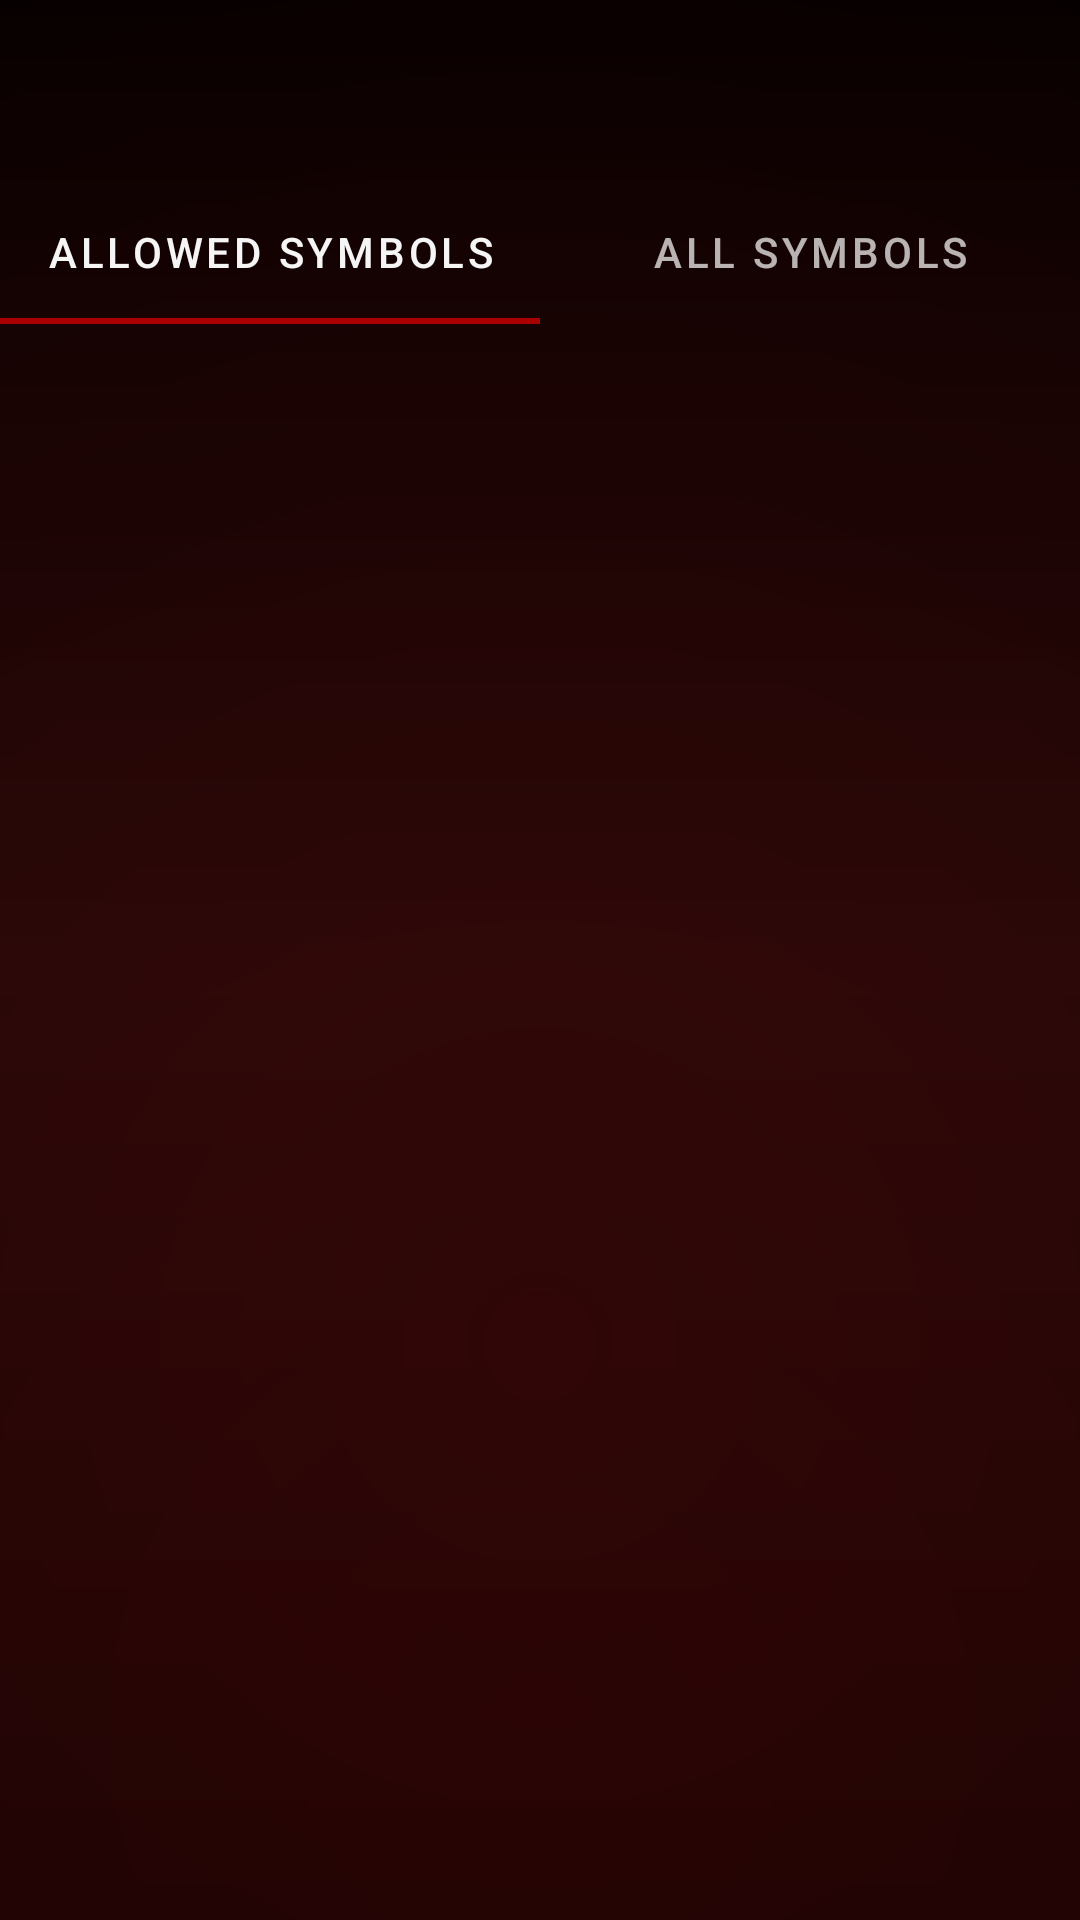

Layout XML and referenced resources for this Android screen:
<!-- AndroidManifest.xml: application theme Theme.RoboTrader -->
<!-- res/layout/assets_fragment.xml -->
<?xml version="1.0" encoding="utf-8"?>
<RelativeLayout xmlns:android="http://schemas.android.com/apk/res/android"
    xmlns:app="http://schemas.android.com/apk/res-auto"
    xmlns:tools="http://schemas.android.com/tools"
    android:layout_width="match_parent"
    android:layout_height="match_parent"
    android:background="@drawable/ios26_crimson_atmosphere"
    tools:context=".ui.home.assets.AssetsFragment">

    <ImageButton
        android:id="@+id/backbtn"
        android:layout_width="40dp"
        android:layout_height="40dp"
        android:layout_marginStart="16dp"
        android:layout_marginTop="20dp"
        android:background="?attr/selectableItemBackgroundBorderless"
        android:padding="8dp"
        android:src="@drawable/ic_baseline_arrow_back_24"
        android:contentDescription="Back" />

    <TextView
        android:id="@+id/top_text"
        android:layout_width="wrap_content"
        android:layout_height="wrap_content"
        android:layout_marginTop="28dp"
        android:layout_marginStart="8dp"
        android:layout_toRightOf="@+id/backbtn"
        android:textAlignment="center"
        android:textColor="@color/text_title"
        android:textSize="18sp"
        android:textStyle="bold" />

    <com.google.android.material.tabs.TabLayout
        android:id="@+id/tab_layout"
        android:layout_width="match_parent"
        android:layout_height="wrap_content"
        app:tabTextColor="@color/text_secondary"
        android:layout_below="@+id/backbtn"
        app:tabIndicatorColor="@color/text_accent"
        android:background="@android:color/transparent"
        app:tabSelectedTextColor="@color/text_title"
        app:tabTextAppearance="@style/TextAppearance.AppCompat.Body2">

        <com.google.android.material.tabs.TabItem
            android:layout_width="wrap_content"
            android:layout_height="wrap_content"
            android:text="Allowed Symbols" />

        <com.google.android.material.tabs.TabItem
            android:layout_width="wrap_content"
            android:layout_height="wrap_content"
            android:text="All Symbols" />
    </com.google.android.material.tabs.TabLayout>

    <androidx.viewpager.widget.ViewPager
        android:id="@+id/view_pager"
        android:layout_width="match_parent"
        android:layout_height="wrap_content"
        android:layout_below="@+id/tab_layout" />

    <TextView
        android:visibility="gone"
        android:id="@+id/no_account"
        android:layout_width="wrap_content"
        android:layout_height="wrap_content"
        android:layout_centerInParent="true"
        android:gravity="center"
        android:text="No Symbol Found!!"
        android:textColor="@color/text_secondary"
        android:textSize="25sp" />

</RelativeLayout>
<!-- resources referenced by this layout -->
<resources>
  <color name="text_accent">#FFAA0000</color>
  <color name="text_secondary">#B3FFFFFF</color>
  <color name="text_title">#F5FFFFFF</color>
  <!-- drawable ios26_crimson_atmosphere (drawable) -->
  <?xml version="1.0" encoding="utf-8"?>
  <layer-list xmlns:android="http://schemas.android.com/apk/res/android">
      
      
      <item>
          <shape android:shape="rectangle">
              <gradient
                  android:type="linear"
                  android:angle="270"
                  android:startColor="#000000"
                  android:centerColor="#1A0808"
                  android:endColor="#0D0404" />
          </shape>
      </item>
      
      
      <item>
          <shape android:shape="rectangle">
              <gradient
                  android:type="radial"
                  android:gradientRadius="600dp"
                  android:centerX="50%"
                  android:centerY="70%"
                  android:startColor="#25990000"
                  android:endColor="#00000000" />
          </shape>
      </item>
      
      
      <item>
          <shape android:shape="rectangle">
              <gradient
                  android:type="radial"
                  android:gradientRadius="800dp"
                  android:centerX="50%"
                  android:centerY="90%"
                  android:startColor="#18880000"
                  android:endColor="#00000000" />
          </shape>
      </item>
      
  </layer-list>
  <style name="Theme.RoboTrader" parent="Theme.MaterialComponents.Light.NoActionBar">
          
          <item name="colorPrimary">@color/black</item>
          <item name="colorPrimaryVariant">@color/white</item>
          <item name="colorOnPrimary">@color/white</item>
          
          <item name="colorSecondaryVariant">@color/blue_light</item>
          <item name="colorOnSecondary">@color/white</item>
          
          <item name="android:statusBarColor" tools:targetApi="l">@color/blue_dark</item>
          <item name="android:windowLightStatusBar" tools:targetApi="m">false</item>
          
  
          
          <item name="backgroundColor">@color/grey_light</item>
          <item name="backgroundColorMuted">@color/white</item>
          <item name="textColor">@color/red</item>
          <item name="textColorMuted">@color/blue_dark</item>
  
          <item name="android:windowActivityTransitions">true</item>
          <item name="android:windowEnterTransition">@transition/trans_anim</item>
          <item name="android:windowExitTransition">@transition/trans_anim</item>
          <item name="android:windowBackground">@color/blue_dark</item>
  
      </style>
  <color name="black">#000004</color>
  <color name="white">#ffffff</color>
  <color name="blue_light">#000004</color>
  <color name="blue_dark">#000004</color>
  <color name="grey_light">#f0f0f0</color>
  <color name="red">#990000</color>
</resources>
